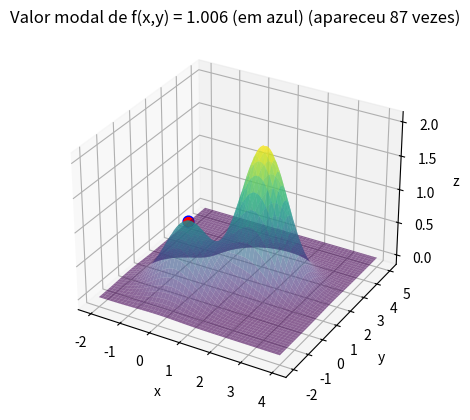

This chart was generated by the following Python code:
import numpy as np
import matplotlib.pyplot as plt
from collections import Counter

def perturbx(x, e):
    perturbed_value = np.random.uniform(low=x-e, high=x+e)
    return np.clip(perturbed_value, -2, 4)

def perturby(y, e):
    perturbed_value = np.random.uniform(low=y-e, high=y+e)
    return np.clip(perturbed_value, -2, 5)

def f(x, y):
    return np.exp(-(x**2 + y**2)) + 2*np.exp(-((x-1.7)**2 + (y-1.7)**2))

fig = plt.figure()
fg = fig.add_subplot(111, projection='3d')

x_values = np.linspace(-2, 4, 100)
y_values = np.linspace(-2, 5, 100)
Graphx, graphy = np.meshgrid(x_values, y_values)

fg.plot_surface(Graphx, graphy, f(Graphx, graphy), cmap='viridis', alpha=0.6)

e = 0.1
max_it = 10000
max_viz = 20
num_runs = 100
f_opt_values = []
x_opt_values = []

for run in range(num_runs):
    x_opt = -2
    y_opt = -2
    f_opt = f(x_opt, y_opt)
    
    melhoria = True
    i = 0
    while i < max_it and melhoria:
        melhoria = False
        for j in range(max_viz):
            x_cand = [perturbx(x_opt, e), perturby(y_opt, e)]
            f_cand = f(x_cand[0], x_cand[1])
            if f_cand > f_opt:  
                x_opt = x_cand[0]
                y_opt = x_cand[1]
                f_opt = f_cand
                melhoria = True
                break
        i += 1
    
    fg.scatter(x_opt, y_opt, f_opt, color='r', s = 20)
    f_opt_values.append(round(f_opt, 3))
    x_opt_values.append([x_opt,y_opt])

modal_f_opt, modal_count = Counter(f_opt_values).most_common(1)[0]

for i in range(len(f_opt_values)):
    if f_opt_values[i] == modal_f_opt:
        modal_x_opt = x_opt_values[i][0]
        modal_y_opt = x_opt_values[i][1]
        break


fg.scatter(modal_x_opt, modal_y_opt, modal_f_opt, color='b', s=60)
fg.set_xlabel('x')
fg.set_ylabel('y')
fg.set_zlabel('z')
fg.set_title(f'Valor modal de f(x,y) = {modal_f_opt} (em azul) (apareceu {modal_count} vezes)')

plt.show()
